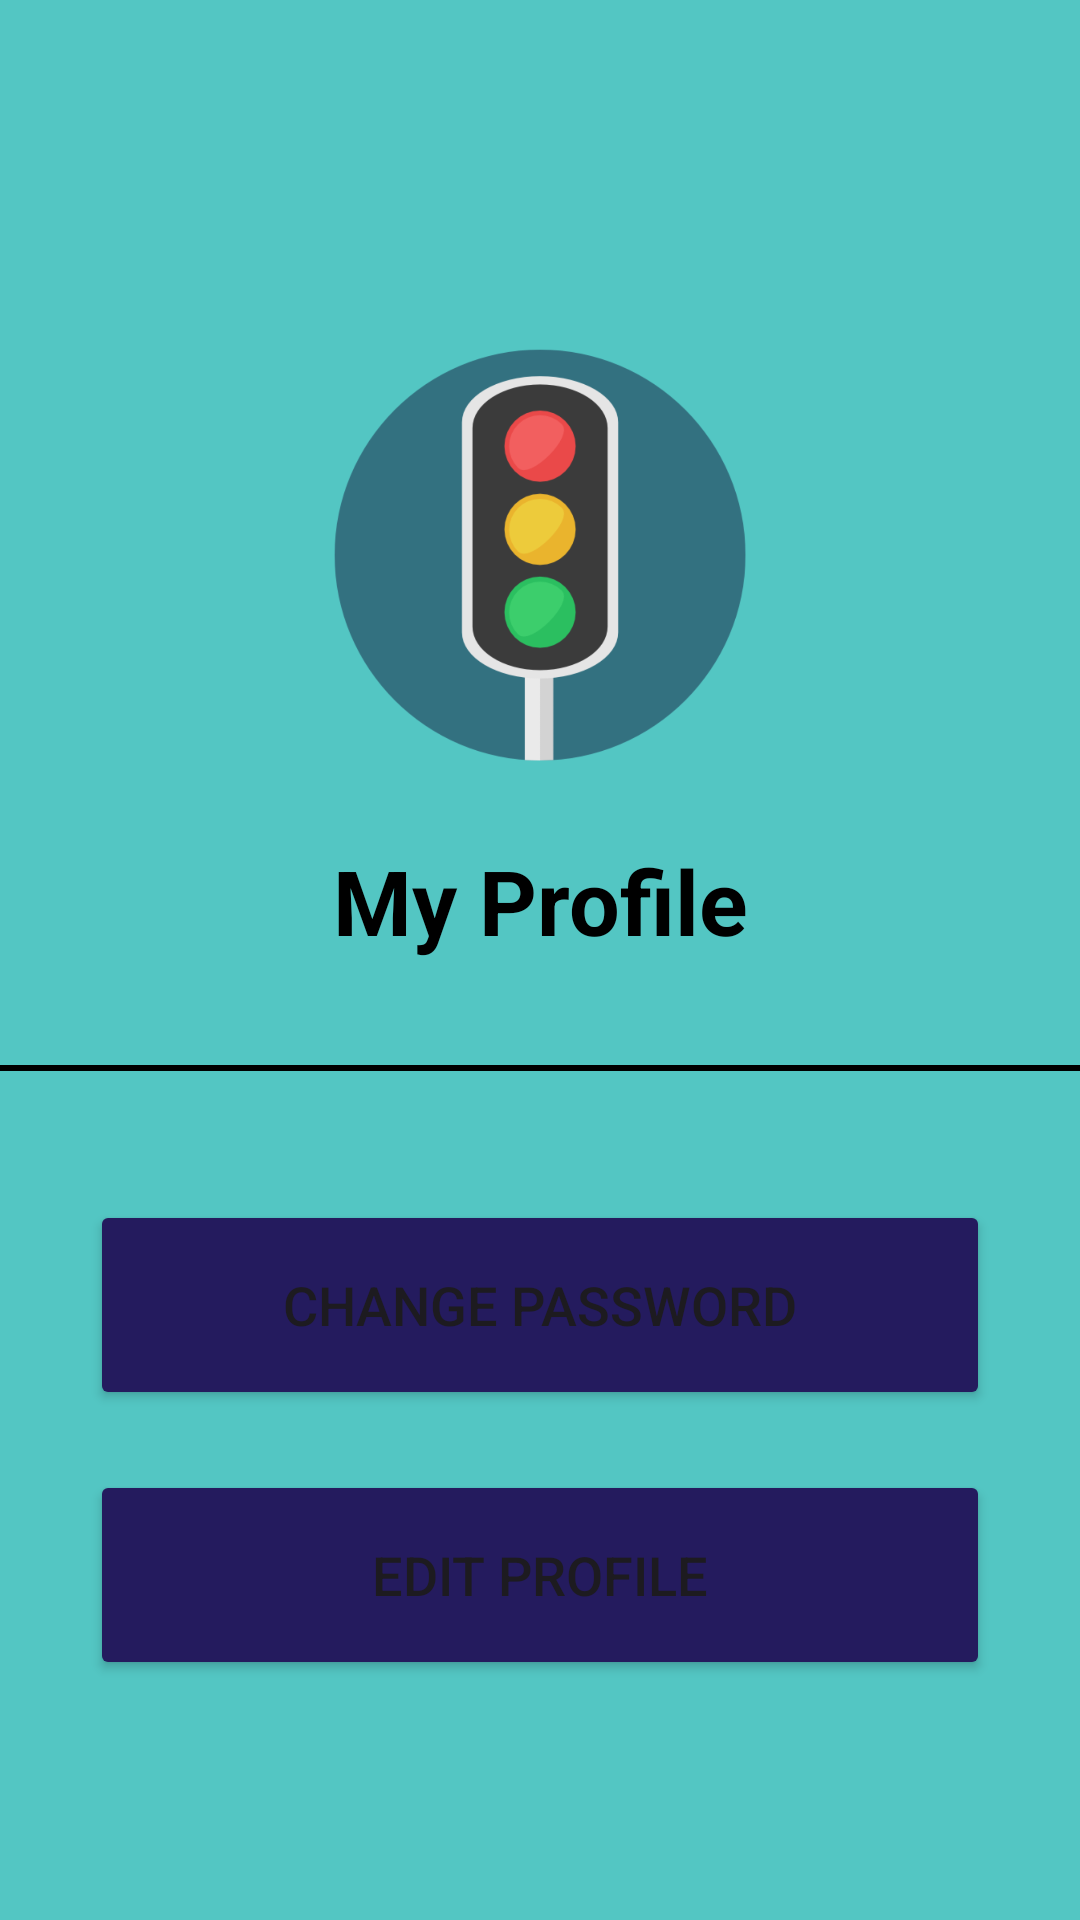

Layout XML and referenced resources for this Android screen:
<!-- AndroidManifest.xml: application theme Theme.LoginScreen -->
<!-- res/layout/activity_setting2.xml -->
<?xml version="1.0" encoding="utf-8"?>
<FrameLayout xmlns:android="http://schemas.android.com/apk/res/android"
    xmlns:tools="http://schemas.android.com/tools"
    android:layout_width="match_parent"
    android:layout_height="match_parent"
    android:background="@color/blue"
    tools:context=".SettingFragment">

    
    <ImageView
        android:layout_width="250dp"
        android:layout_height="150dp"
        android:id="@+id/loginImage"
        android:src="@drawable/loginbkg"
        android:layout_gravity="center_horizontal"
        android:layout_marginTop="110dp"/>

    <TextView
        android:layout_width="match_parent"
        android:layout_height="wrap_content"
        android:text="My Profile"
        android:id="@+id/myProfileText"
        android:textSize="30sp"
        android:textAlignment="center"
        android:layout_gravity="center_horizontal"
        android:layout_marginTop="280dp"
        android:textStyle="bold"
        android:textColor="@color/black"/>

    <View
        android:layout_width="match_parent"
        android:layout_height="2dp"
        android:background="@android:color/black"
        android:layout_gravity="center_horizontal"
        android:layout_marginTop="355dp"/>

    <Button
        android:layout_width="300dp"
        android:layout_height="70dp"
        android:id="@+id/changePassButton"
        android:text="Change Password"
        android:textSize="18sp"
        android:backgroundTint="@color/dark_blue"
        android:layout_gravity="center_horizontal"
        android:gravity="center"
        android:layout_marginTop="400dp"/>

    <Button
            android:layout_width="300dp"
            android:layout_height="70dp"
            android:id="@+id/changeProfileButton"
            android:text="Edit Profile"
            android:textSize="18sp"
            android:backgroundTint="@color/dark_blue"
            android:layout_gravity="center_horizontal"
            android:gravity="center"
            android:layout_marginTop="490dp"/>


































</FrameLayout>
<!-- resources referenced by this layout -->
<resources>
  <color name="black">#FF000000</color>
  <color name="blue">#53C6C3</color>
  <color name="dark_blue">#241B5E</color>
  <!-- drawable loginbkg: png bitmap (drawable, 110070 bytes) -->
  <style name="Theme.LoginScreen" parent="Base.Theme.LoginScreen" />
  <style name="Base.Theme.LoginScreen" parent="Theme.Material3.DayNight.NoActionBar">
          
          <item name="colorPrimary">@color/blue</item>
          <item name="colorPrimaryVariant">@color/blue</item>
          <item name="colorOnPrimary">@color/white</item>
          
          <item name="colorSecondary">@color/teal_200</item>
          <item name="colorSecondaryVariant">@color/teal_700</item>
          <item name="colorOnSecondary">@color/black</item>
          
          <item name="android:statusBarColor">?attr/colorPrimaryVariant</item>
      </style>
  <color name="white">#FFFFFFFF</color>
  <color name="teal_200">#FF03DAC5</color>
  <color name="teal_700">#FF018786</color>
</resources>
